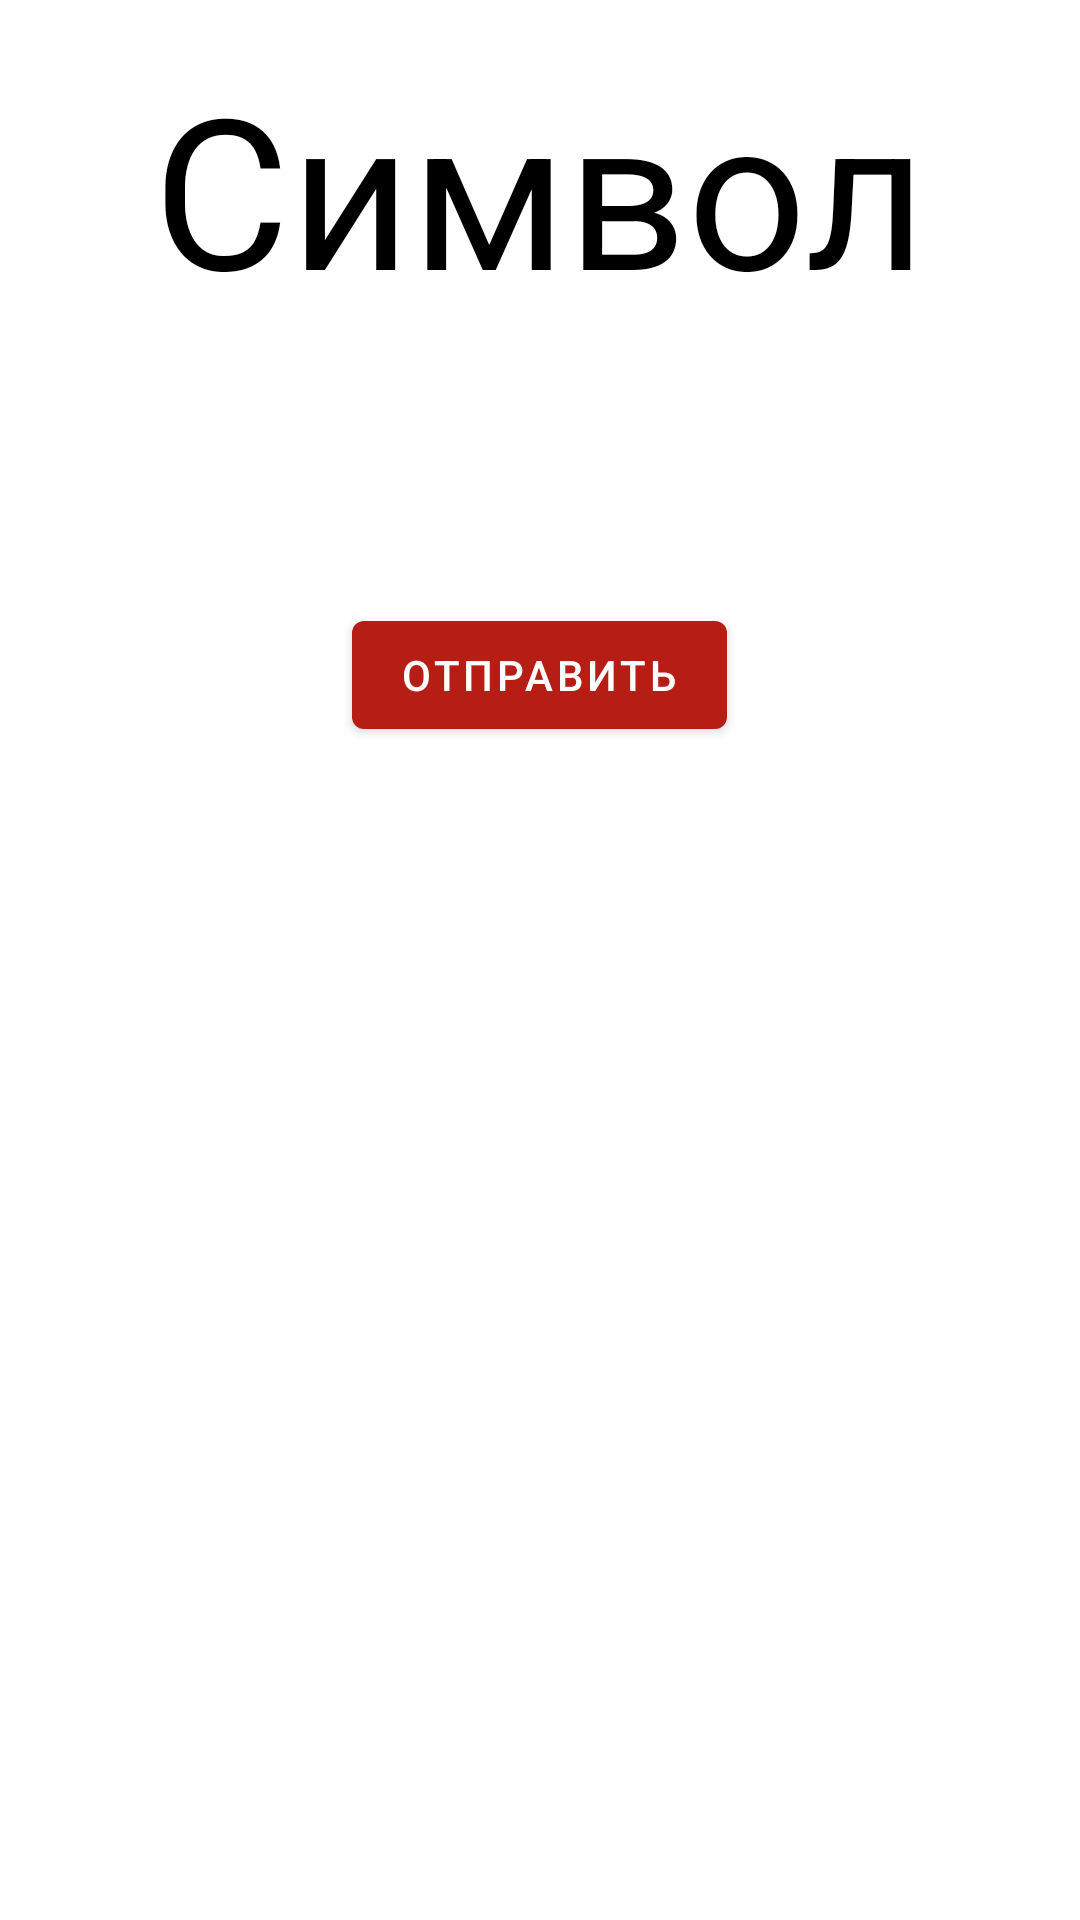

Android layout source for this screen:
<!-- AndroidManifest.xml: application theme Theme.YomuCards -->
<!-- res/layout/fragment_symbol_to_translation.xml -->
<?xml version="1.0" encoding="utf-8"?>
<LinearLayout xmlns:android="http://schemas.android.com/apk/res/android"
    android:layout_width="match_parent"
    android:layout_height="match_parent"
    android:orientation="vertical"
    android:padding="16dp">

    <TextView
        android:id="@+id/symbolText"
        android:layout_width="wrap_content"
        android:layout_height="wrap_content"
        android:text="Символ"
        android:textSize="70sp"
        android:textColor="@color/black"
        android:layout_marginBottom="16dp"
        android:layout_gravity="center_horizontal"/>

    <RadioGroup
        android:id="@+id/optionsRadioGroup"
        android:layout_width="match_parent"
        android:layout_height="wrap_content"
        android:layout_marginTop="30dp"
        android:layout_marginBottom="30dp"
        android:orientation="horizontal"
        android:weightSum="3"
        android:buttonTint="@drawable/radio_color_selector" />

    <Button
        android:id="@+id/submitButton"
        android:layout_width="wrap_content"
        android:layout_height="wrap_content"
        android:text="Отправить"
        android:layout_marginTop="16dp"
        android:layout_gravity="center_horizontal"/>
</LinearLayout>
<!-- resources referenced by this layout -->
<resources>
  <color name="black">#FF000000</color>
  <!-- drawable radio_color_selector (drawable) -->
  <?xml version="1.0" encoding="utf-8"?>
  <selector xmlns:android="http://schemas.android.com/apk/res/android">
      <item android:color="@color/selected_item" android:state_checked="true"/>
      <item android:color="#FFFFFF"/>
  </selector>
  <style name="Theme.YomuCards" parent="Theme.MaterialComponents.Light.NoActionBar">
          
          <item name="buttonStyle">@style/Widget.MaterialComponents.Button</item>
          <item name="colorPrimary">#B61E15</item> 
          <item name="colorPrimaryVariant">#B61E15</item> 
          <item name="colorOnPrimary">@color/white</item> 
  
          <item name="colorSecondary">@color/secondary</item> 
          <item name="colorSecondaryVariant">@color/secondaryDark</item> 
          <item name="colorOnSecondary">@color/black</item> 
  
          <item name="colorOnBackground">@color/black</item> 
  
          <item name="colorSurface">@color/white</item> 
          <item name="colorOnSurface">@color/black</item> 
  
          <item name="colorError">@color/red</item> 
          <item name="colorOnError">@color/white</item> 
  
          
          <item name="android:statusBarColor">#B61E15</item> 
          <item name="android:navigationBarColor">#2C2C2C</item> 
  
          
          <item name="shapeAppearanceSmallComponent">@style/ShapeAppearance.MaterialComponents.SmallComponent</item>
          <item name="shapeAppearanceMediumComponent">@style/ShapeAppearance.MaterialComponents.MediumComponent</item>
          <item name="shapeAppearanceLargeComponent">@style/ShapeAppearance.MaterialComponents.LargeComponent</item>
  
  
      </style>
  <color name="selected_item">#B61E15</color>
  <color name="white">#FFFFFFFF</color>
  <color name="secondary">#03DAC6</color>
  <color name="secondaryDark">#018786</color>
  <color name="red">#B61E15</color>
</resources>
